3-way image classification set "data" from GitHub (angelabk49/osteoporosis-detection); label vocabulary: normal, osteopenia, osteoporosis.

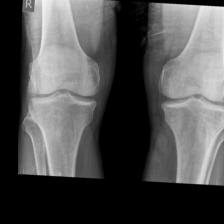
Label: osteopenia

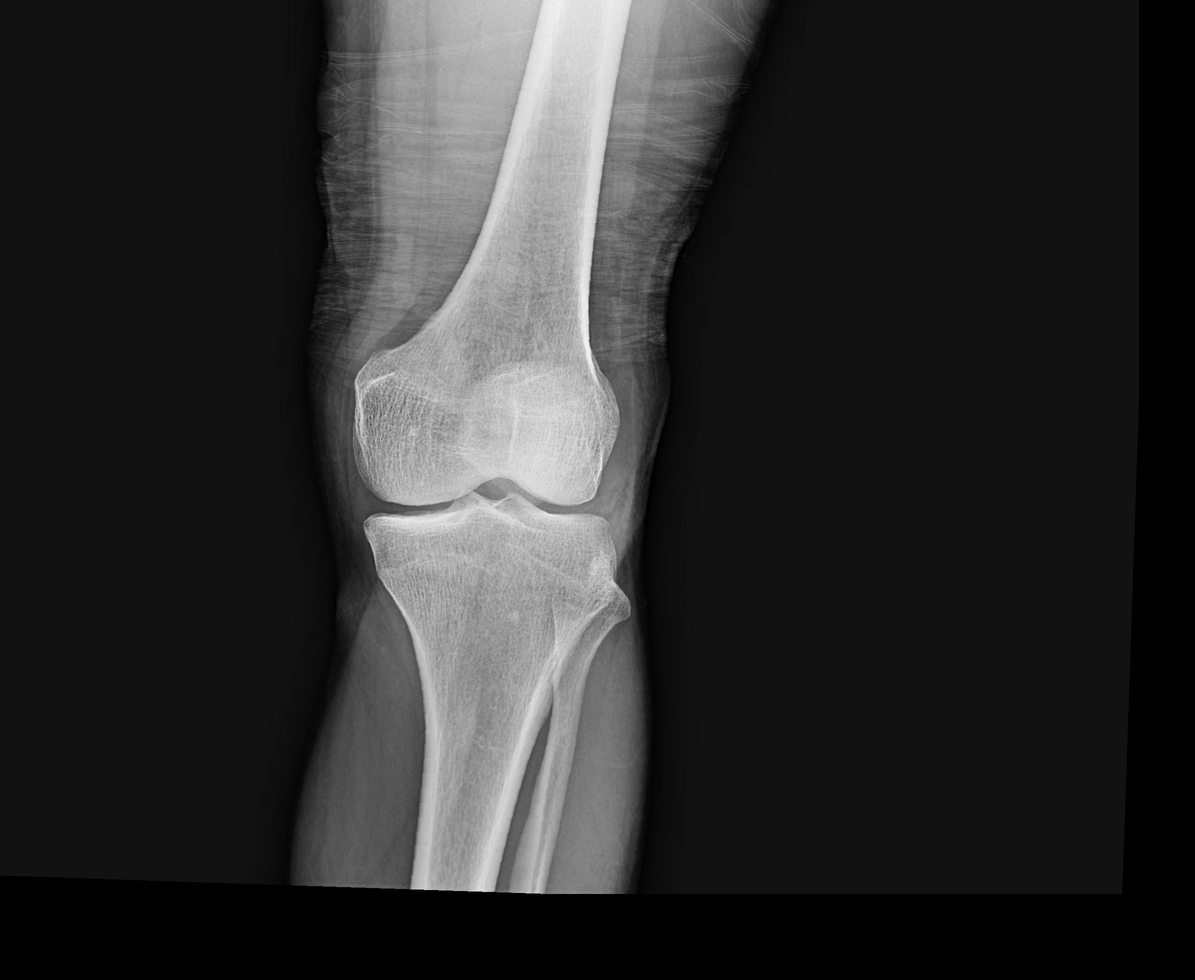
Label: normal

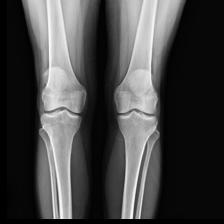
Label: normal

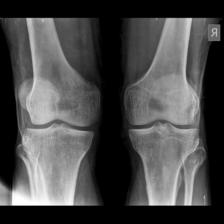
Label: osteoporosis

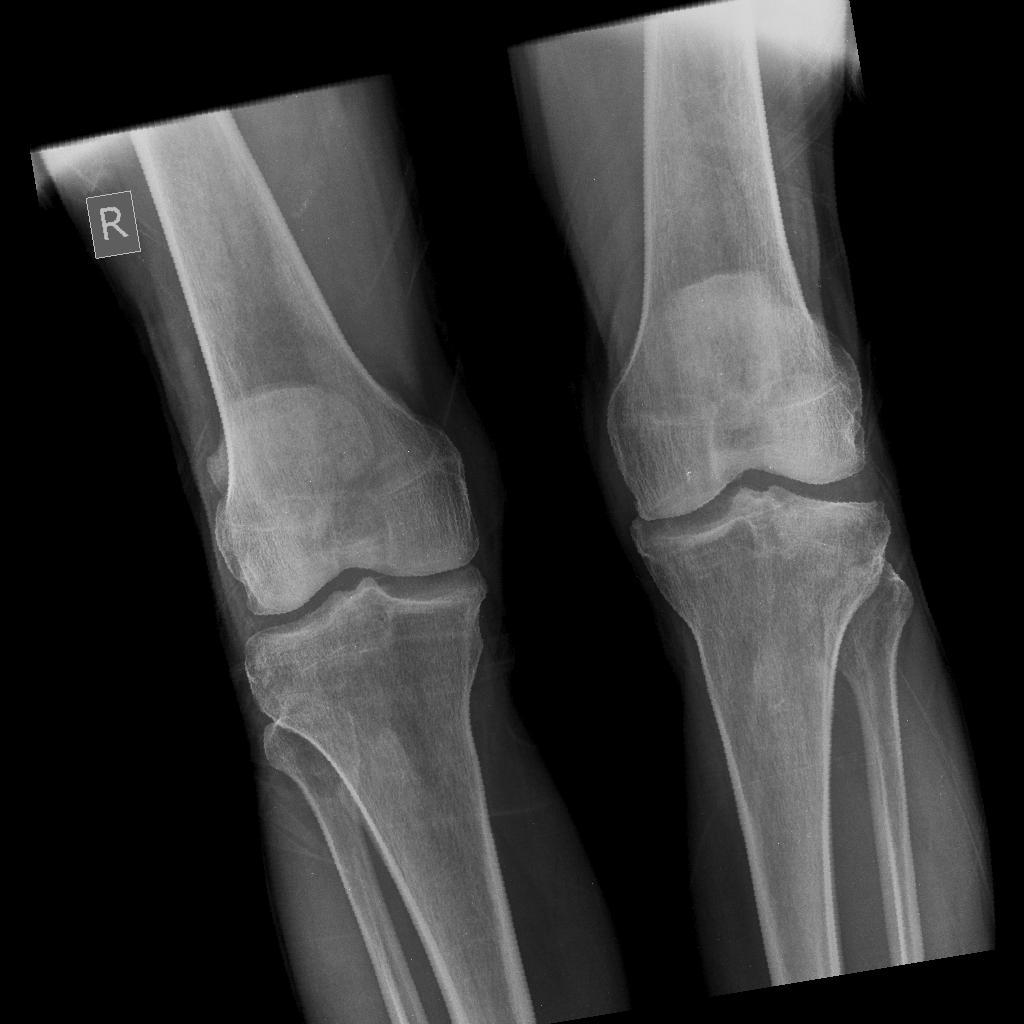
Label: osteopenia

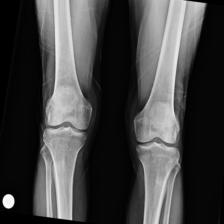
Label: osteoporosis
